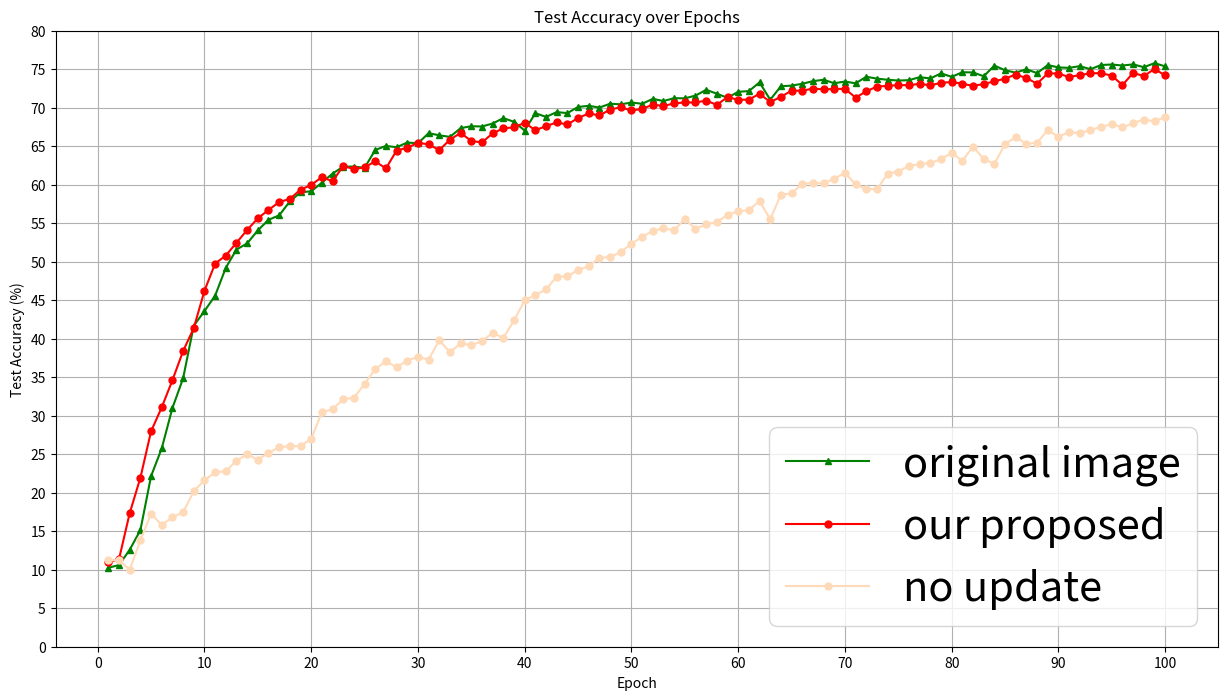

Write the Python code that produced this figure.
no_update = ['11.26', '11.23', '10.00', '13.81', '17.28', '15.81', '16.82', '17.46', '20.18', '21.63', '22.65', '22.77', '24.17', '24.98', '24.29', '25.18', '25.89', '26.05', '26.06', '27.00', '30.44', '30.84', '32.16', '32.32', '34.13', '36.07', '37.06', '36.30', '37.17', '37.65', '37.29', '39.80', '38.24', '39.42', '39.15', '39.69', '40.76', '40.09', '42.37', '44.97', '45.67', '46.41', '48.06', '48.09', '48.93', '49.40', '50.54', '50.56', '51.29', '52.31', '53.24', '54.00', '54.35', '54.08', '55.55', '54.25', '54.88', '55.14', '56.09', '56.55', '56.72', '57.87', '55.51', '58.72', '58.87', '60.12', '60.24', '60.18', '60.78', '61.55', '60.03', '59.48', '59.41', '61.43', '61.71', '62.46', '62.68', '62.82', '63.32', '64.16', '63.09', '64.96', '63.34', '62.70', '65.29', '66.18', '65.31', '65.44', '67.10', '66.22', '66.86', '66.68', '67.10', '67.52', '67.88', '67.44', '68.00', '68.47', '68.23', '68.82']
original_image = ['10.25', '10.61', '12.60', '15.14', '22.15', '25.76', '31.00', '34.85', '41.69', '43.59', '45.59', '49.21', '51.58', '52.38', '54.07', '55.44', '56.02', '57.83', '59.01', '59.15', '60.26', '61.45', '62.34', '62.36', '62.19', '64.51', '65.04', '64.87', '65.48', '65.38', '66.69', '66.42', '66.21', '67.35', '67.60', '67.56', '67.95', '68.65', '68.17', '67.04', '69.29', '68.81', '69.43', '69.30', '70.10', '70.25', '70.02', '70.52', '70.44', '70.68', '70.51', '71.15', '70.87', '71.24', '71.22', '71.57', '72.33', '71.82', '71.29', '72.07', '72.16', '73.29', '71.04', '72.79', '72.87', '73.11', '73.45', '73.63', '73.18', '73.40', '73.17', '74.02', '73.78', '73.63', '73.53', '73.58', '73.97', '73.80', '74.46', '74.01', '74.61', '74.58', '74.09', '75.47', '74.86', '74.56', '75.00', '74.49', '75.54', '75.23', '75.18', '75.40', '75.00', '75.55', '75.61', '75.48', '75.63', '75.26', '75.79', '75.37']
our_proposed = ['10.97', '11.39', '17.36', '21.94', '27.98', '31.09', '34.61', '38.39', '41.38', '46.22', '49.76', '50.80', '52.46', '54.12', '55.64', '56.72', '57.75', '58.16', '59.35', '59.98', '60.98', '60.45', '62.43', '62.04', '62.24', '63.04', '62.11', '64.44', '64.80', '65.45', '65.24', '64.50', '65.85', '66.73', '65.67', '65.50', '66.67', '67.32', '67.45', '68.04', '67.08', '67.61', '68.09', '67.83', '68.66', '69.26', '69.00', '69.76', '70.06', '69.64', '69.85', '70.40', '70.23', '70.56', '70.69', '70.68', '70.93', '70.37', '71.38', '71.03', '71.06', '71.81', '70.75', '71.40', '72.23', '72.20', '72.49', '72.38', '72.44', '72.45', '71.32', '72.12', '72.75', '72.84', '72.95', '72.92', '73.11', '72.90', '73.24', '73.33', '73.12', '72.83', '73.08', '73.43', '73.78', '74.31', '73.85', '73.12', '74.46', '74.44', '73.98', '74.24', '74.47', '74.49', '74.16', '72.95', '74.52', '74.12', '75.03', '74.19']
local_train = ['12.22', '9.58', '32.74', '43.16', '37.05', '50.96', '56.51', '55.55', '53.31', '60.51', '59.22', '64.00', '67.30', '66.68', '66.67', '70.83', '68.85', '71.95', '72.20', '71.75', '74.01', '71.21', '68.26', '73.47', '74.75', '72.77', '74.84', '74.58', '19.07', '75.74', '75.14', '74.10', '74.61', '72.51', '72.33', '75.66', '69.20', '74.86', '10.00', '19.42', '27.33', '34.72', '35.74', '35.21', '36.91', '32.78', '19.67', '27.42', '20.70', '17.46', '17.81', '18.32', '10.00', '24.15', '17.75', '26.32', '26.99', '32.84', '27.35', '26.06', '17.96', '35.68', '20.06', '18.64', '35.36', '27.05', '27.50', '26.97', '35.59', '30.74', '26.80', '27.65', '10.00', '10.02', '17.73', '18.21', '30.61', '27.89', '10.00', '19.23', '27.25', '18.10', '29.76', '18.20', '26.78', '27.08', '18.29', '18.51', '18.48', '19.25', '34.80', '10.00', '19.17', '18.48', '27.05', '27.59', '18.81', '21.76', '18.69', '10.00']
encrypted_image = ['9.81', '10.12', '9.92', '9.98', '9.76', '9.73', '10.19', '10.01', '10.00', '10.58', '10.21', '10.44', '10.28', '10.46', '9.91', '10.11', '10.04', '10.06', '10.74', '10.59', '10.21', '10.47', '10.73', '10.26', '10.88', '9.93', '9.97', '10.29', '10.61', '9.45', '10.05', '10.64', '10.46', '10.36', '10.66', '10.48', '10.59', '10.75', '10.73', '10.79', '10.74', '10.88', '10.68', '10.48', '10.94', '11.16', '10.56', '10.91', '10.27', '10.48', '10.58', '10.79', '10.47', '11.11', '10.42', '10.66', '10.40', '10.65', '10.36', '11.32', '10.75', '10.79', '11.14', '10.45', '10.89', '11.18', '10.67', '10.65', '11.03', '10.71', '11.58', '10.95', '10.79', '11.48', '10.62', '10.46', '10.67', '10.95', '10.97', '10.89', '11.27', '10.56', '10.63', '10.46', '10.94', '10.46', '10.21', '10.78', '10.97', '11.37', '10.81', '10.79', '10.98', '10.46', '10.49', '10.23', '10.88', '10.62', '10.42', '10.70']

import matplotlib.pyplot as plt
import numpy as np

epochs = np.arange(1, 101)

# Convert the strings to floats for plotting
original_image = list(map(float, original_image))
encrypted_image = list(map(float, encrypted_image))
our_proposed = list(map(float, our_proposed))
local_train = list(map(float, local_train))
no_update = list(map(float, no_update))

# Plotting the data
plt.figure(figsize=(15, 8))
plt.plot(epochs, original_image, 'g-^', label='original image', markersize=5)
# plt.plot(epochs, encrypted_image, 'y-^', label='encrypted image', markersize=5)
plt.plot(epochs, our_proposed, 'r-o', label='our proposed', markersize=5)
# plt.plot(epochs, local_train, 'b-s', label='local train', markersize=5)
plt.plot(epochs, no_update, 'o-', color='peachpuff', label='no update', markersize=5)

# Adding labels and title
plt.xlabel('Epoch')
plt.ylabel('Test Accuracy (%)')
plt.title('Test Accuracy over Epochs')

# Adding a grid
plt.grid(True)

# Setting y-axis limit
plt.ylim(0, 80)

# Adding ticks for better readability
plt.xticks(np.arange(0, 101, 10))
plt.yticks(np.arange(0, 81, 5))

# Adding a legend
plt.legend(fontsize=30)

# Display the plot
plt.savefig("Test_Accuracy_over_Epochs.pdf")